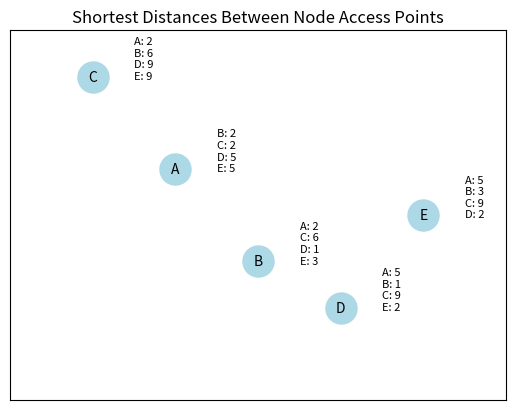

Write the Python code that produced this figure.
import matplotlib.pyplot as plt

# Define the nodes and their coordinates
nodes = {"A": (4, 5), "B": (6, 3), "C": (2, 7), "D": (8, 2), "E": (10, 4)}

# Define the access point directions
access_points = {"n": (0, 1), "s": (0, -1), "e": (1, 0), "w": (-1, 0)}

# Create a dictionary to store the distances between access points
access_point_distances = {}

# Create a dictionary to store the access points of each node
node_access_points = {}

# Initialize access point distances and node access points
for node, (x, y) in nodes.items():
    node_access_points[node] = {}
    for ap_direction, (dx, dy) in access_points.items():
        ap_x = x + dx
        ap_y = y + dy
        node_access_points[node][ap_direction] = (ap_x, ap_y)

# Calculate distances between access points of different nodes
for node1, aps1 in node_access_points.items():
    access_point_distances[node1] = {}
    for node2, aps2 in node_access_points.items():
        if node1 != node2:
            access_point_distances[node1][node2] = {}
            for ap1_direction, ap1_coords in aps1.items():
                shortest_distance = float("inf")
                for ap2_direction, ap2_coords in aps2.items():
                    dx = ap2_coords[0] - ap1_coords[0]
                    dy = ap2_coords[1] - ap1_coords[1]
                    distance = abs(dx) + abs(dy)
                    if distance < shortest_distance:
                        shortest_distance = distance
                access_point_distances[node1][node2][ap1_direction] = shortest_distance

# Create a new figure and axis
fig, ax = plt.subplots()

# Draw the nodes and their labels
for node, (x, y) in nodes.items():
    ax.scatter(x, y, color="lightblue", s=500)
    ax.annotate(
        node,
        (x, y),
        textcoords="offset points",
        xytext=(0, 0),
        ha="center",
        va="center",
    )

    distances_text = ""
    for other_node, ap_distances in access_point_distances[node].items():
        shortest_distance = float("inf")
        for ap1_direction, distance in ap_distances.items():
            if distance < shortest_distance:
                shortest_distance = distance
        distances_text += f"{other_node}: {shortest_distance}\n"

    ax.annotate(
        distances_text,
        (x, y),
        textcoords="offset points",
        xytext=(30, -10),
        ha="left",
        fontsize=8,
    )

# Set axis limits and labels
ax.set_xlim(0, 12)
ax.set_ylim(0, 8)
ax.set_xticks([])
ax.set_yticks([])

# Set the title and display the graph
ax.set_title("Shortest Distances Between Node Access Points")
plt.show()
